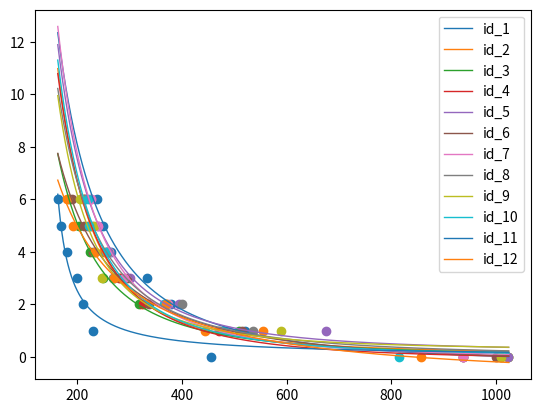

Recreate this plot in Python.
import matplotlib.pyplot as plt
import matplotlib as mpl
import numpy as np

# plot scatter
x1_for_scatter = [936,520,380,333,264,249,238]
x2_for_scatter = [1023,555,321,281,250,224,211]
x3_for_scatter = [1023,510,319,250,225,204,185]
x4_for_scatter = [936,470,325,280,255,220,215]
x5_for_scatter = [1023,675,395,300,257,240,227]
x6_for_scatter = [999,515,338,295,230,213,191]
x7_for_scatter = [936,490,373,290,260,239,226]
x8_for_scatter = [1010,535,400,268,258,229,214]
x9_for_scatter = [1010,589,370,247,235,232,205]
x10_for_scatter = [815,480,365,270,255,223,221]
x11_for_scatter = [455,230,212,200,180,170,163]
x12_for_scatter = [856,445,370,271,235,192,181]

y_for_scatter = [0,1,2,3,4,5,6]

plt.scatter(x1_for_scatter,y_for_scatter)
plt.scatter(x2_for_scatter,y_for_scatter)
plt.scatter(x3_for_scatter,y_for_scatter)
plt.scatter(x4_for_scatter,y_for_scatter)
plt.scatter(x5_for_scatter,y_for_scatter)
plt.scatter(x6_for_scatter,y_for_scatter)
plt.scatter(x7_for_scatter,y_for_scatter)
plt.scatter(x8_for_scatter,y_for_scatter)
plt.scatter(x9_for_scatter,y_for_scatter)
plt.scatter(x10_for_scatter,y_for_scatter)
plt.scatter(x11_for_scatter,y_for_scatter)
plt.scatter(x12_for_scatter,y_for_scatter)


# plot functions
x = np.linspace(163,1024,(1024-163)*100)

def y1(x):
    y1 = (3.28e+05)*(x**(-1.995)) + (-0.313)
    return y1

def y2(x):
    y2 = (2.707e+06)*x**(-2.439) + (0.09573)
    return y2

def y3(x):
    y3 = (2.488e+05)*x**(-2.037) + (-0.02024)
    return y3

def y4(x):
    y4 = (1.179e+06)*x**(-2.275) + (-0.142)
    return y4

def y5(x):
    y5 = (1.225e+06)*x**(-2.269) + (0.1806)
    return y5

def y6(x):
    y6 = (2.863e+04)*x**(-1.603) + (-0.3887)
    return y6

def y7(x):
    y7 = (1.94e+06)*x**(-2.344) + (-0.07228)
    return y7

def y8(x):
    y8 = (4.25e+05)*x**(-2.088) + (0.008193)
    return y8

def y9(x):
    y9 = (2.008e+06)*x**(-2.403) + (0.2517)
    return y9

def y10(x):
    y10 = (1.958e+06)*x**(-2.368)
    return y10

def y11(x):
    y11 = (158) / (x - 137.5)
    return y11

def y12(x):
    y12 = (4888)*x**(-1.267) + (-0.9634)
    return y12


plt.plot(x, y1(x), linewidth=1,  label='id_1')
plt.plot(x, y2(x), linewidth=1,  label='id_2')
plt.plot(x, y3(x), linewidth=1,  label='id_3')
plt.plot(x, y4(x), linewidth=1,  label='id_4')
plt.plot(x, y5(x), linewidth=1,  label='id_5')
plt.plot(x, y6(x), linewidth=1,  label='id_6')
plt.plot(x, y7(x), linewidth=1,  label='id_7')
plt.plot(x, y8(x), linewidth=1,  label='id_8')
plt.plot(x, y9(x), linewidth=1,  label='id_9')
plt.plot(x, y10(x), linewidth=1,  label='id_10')
plt.plot(x, y11(x), linewidth=1,  label='id_11')
plt.plot(x, y12(x), linewidth=1,  label='id_12')
plt.legend()
plt.show()


# This is done by the Curve Fitting Toolbox in MATLAB using "power fitting":
# 1. set x,y as inputs
# 2. open app --> curve fitting toolbox --> choose x and y --> choose power
#
#
#
# ******REFERENCES*******
# For plotting scatter plots, reference: https://www.cnblogs.com/sunshinewang/p/6853813.html
# For plotting functions, reference: https://blog.csdn.net/zjjtilm/article/details/79106348
